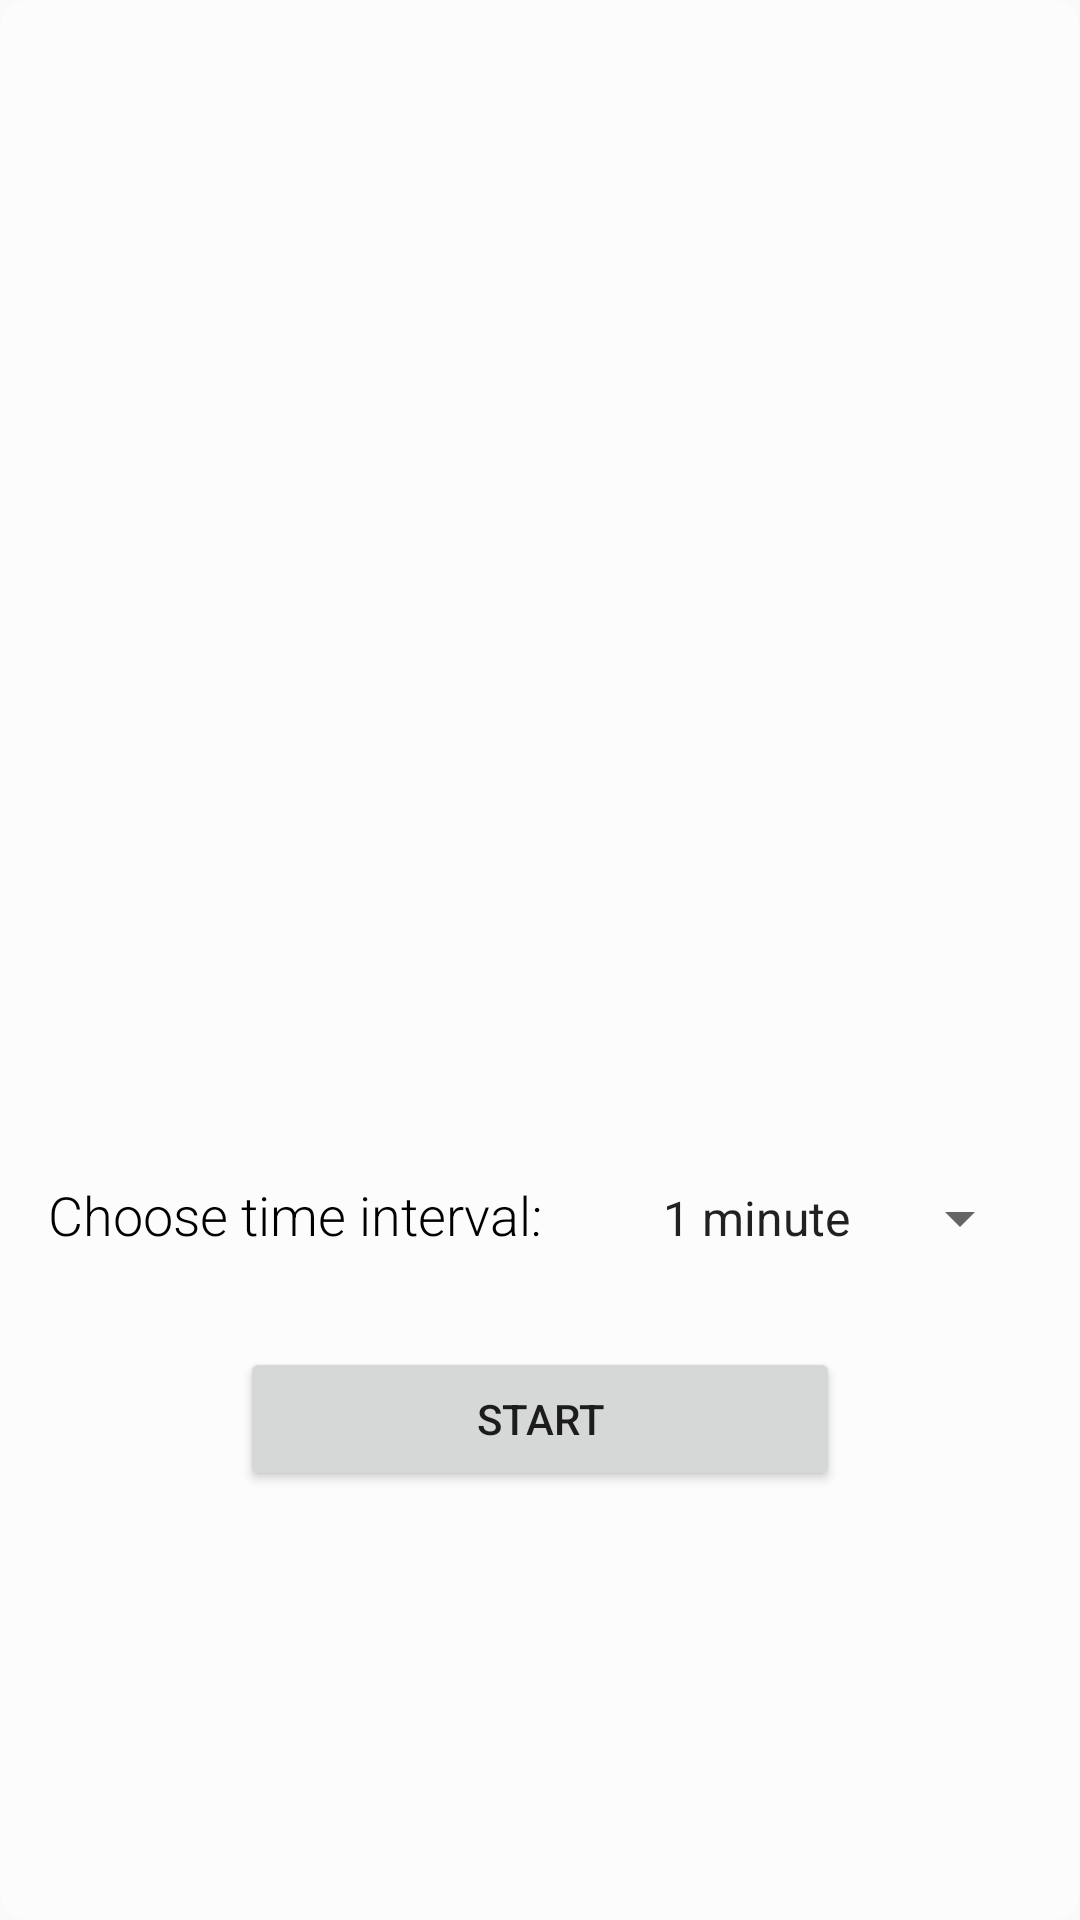

The Android layout XML behind this screen, and the referenced resources:
<!-- AndroidManifest.xml: application theme AppTheme -->
<!-- res/layout/choose_egg_dialog.xml -->
<?xml version="1.0" encoding="utf-8"?>
<LinearLayout xmlns:android="http://schemas.android.com/apk/res/android"
    xmlns:tools="http://schemas.android.com/tools"
    android:layout_width="match_parent"
    android:layout_height="match_parent"
    android:background="@drawable/choose_egg_dialog_background"
    android:gravity="center"
    android:orientation="vertical">

    <LinearLayout
        android:layout_width="match_parent"
        android:layout_height="@dimen/toolbar_height"
        android:background="@color/colorPrimaryDark"
        android:gravity="center_vertical">

        <TextView
            android:layout_width="wrap_content"
            android:layout_height="wrap_content"
            android:layout_margin="16dp"
            android:text="@string/set_up_hatchibator"
            android:textAppearance="@style/TextAppearance.AppCompat.Widget.PopupMenu.Header"
            android:textColor="@color/white"
            android:textSize="18dp" />



    </LinearLayout>

    <RelativeLayout
        android:layout_width="400dp"
        android:layout_height="wrap_content"
        android:paddingLeft="32dp"
        android:paddingTop="@dimen/activity_vertical_margin"
        android:paddingRight="32dp">

        <androidx.recyclerview.widget.RecyclerView
            android:id="@+id/choose_eggs_rv"
            android:layout_width="match_parent"
            android:layout_height="250dp"
            android:layout_centerInParent="true"
            tools:listitem="@layout/choose_egg_item" />
    </RelativeLayout>

    <LinearLayout
        android:layout_width="match_parent"
        android:layout_height="wrap_content"
        android:orientation="horizontal">

        <TextView
            android:layout_width="wrap_content"
            android:layout_height="wrap_content"
            android:layout_margin="16dp"
            android:fontFamily="sans-serif-light"
            android:text="@string/choose_time_stump"
            android:textAppearance="@style/TextAppearance.AppCompat.Medium"
            android:textColor="@color/black" />

        <Spinner
            android:id="@+id/spinner"
            android:layout_width="match_parent"
            android:layout_height="wrap_content"
            android:entries="@array/time_intervals"
            android:layout_margin="16dp" />
    </LinearLayout>


    <Button
        android:id="@+id/startButton"
        android:layout_width="200dp"
        android:layout_height="wrap_content"
        android:layout_margin="16dp"
        android:text="@string/start_egg" />


</LinearLayout>
<!-- res/layout/choose_egg_item.xml (included above) -->
<?xml version="1.0" encoding="utf-8"?>
<LinearLayout xmlns:android="http://schemas.android.com/apk/res/android"
    android:layout_width="match_parent"
    android:layout_height="match_parent"
    xmlns:tools="http://schemas.android.com/tools">


    <RelativeLayout
        android:layout_width="250dp"
        android:layout_height="192dp">

        <ImageView
            android:id="@+id/profilePicture"
            android:layout_width="128dp"
            android:layout_height="128dp"
            android:layout_centerHorizontal="true"
            android:layout_marginLeft="16dp"
            android:layout_marginTop="20dp"
            android:layout_marginBottom="10dp"
            tools:src="@drawable/egg"
             />

        <TextView
            android:id="@+id/c_item_1"
            android:layout_width="wrap_content"
            android:layout_height="wrap_content"
            android:layout_below="@id/profilePicture"
            android:layout_centerHorizontal="true"
            android:text="Dummy"

            android:textColor="@color/black"
            android:textSize="20sp" />


    </RelativeLayout>

</LinearLayout>
<!-- resources referenced by this layout -->
<resources>
  <string-array name="time_intervals">
          <item>1 minute</item>
          <item>20 minutes</item>
          <item>1 hour</item>
          <item>2 hours</item>
          <item>4 hours</item>
      </string-array>
  <color name="black">#000000</color>
  <color name="colorPrimaryDark">#00574B</color>
  <color name="white">#FFFFFF</color>
  <!-- drawable choose_egg_dialog_background (drawable) -->
  <?xml version="1.0" encoding="UTF-8"?>
  <shape xmlns:android="http://schemas.android.com/apk/res/android">
      <solid android:color="@color/white_with_alpha" />
      <corners android:radius="10dp" />
      <padding
          android:bottom="0dp"
          android:left="0dp"
          android:right="0dp"
          android:top="0dp" />
  </shape>
  <!-- drawable egg: png bitmap (drawable-xxxhdpi, 589033 bytes) -->
  <string name="choose_time_stump">Choose time interval:</string>
  <string name="set_up_hatchibator">Set up hatchibator</string>
  <string name="start_egg">Start</string>
  <style name="AppTheme" parent="Theme.AppCompat.Light.DarkActionBar">
          
          <item name="colorPrimary">@color/colorPrimary</item>
          <item name="colorPrimaryDark">@color/colorPrimaryDark</item>
          <item name="colorAccent">@color/colorAccent</item>
      </style>
  <color name="white_with_alpha">#80ffffff</color>
  <color name="colorPrimary">#008577</color>
  <color name="colorAccent">#D81B60</color>
</resources>
